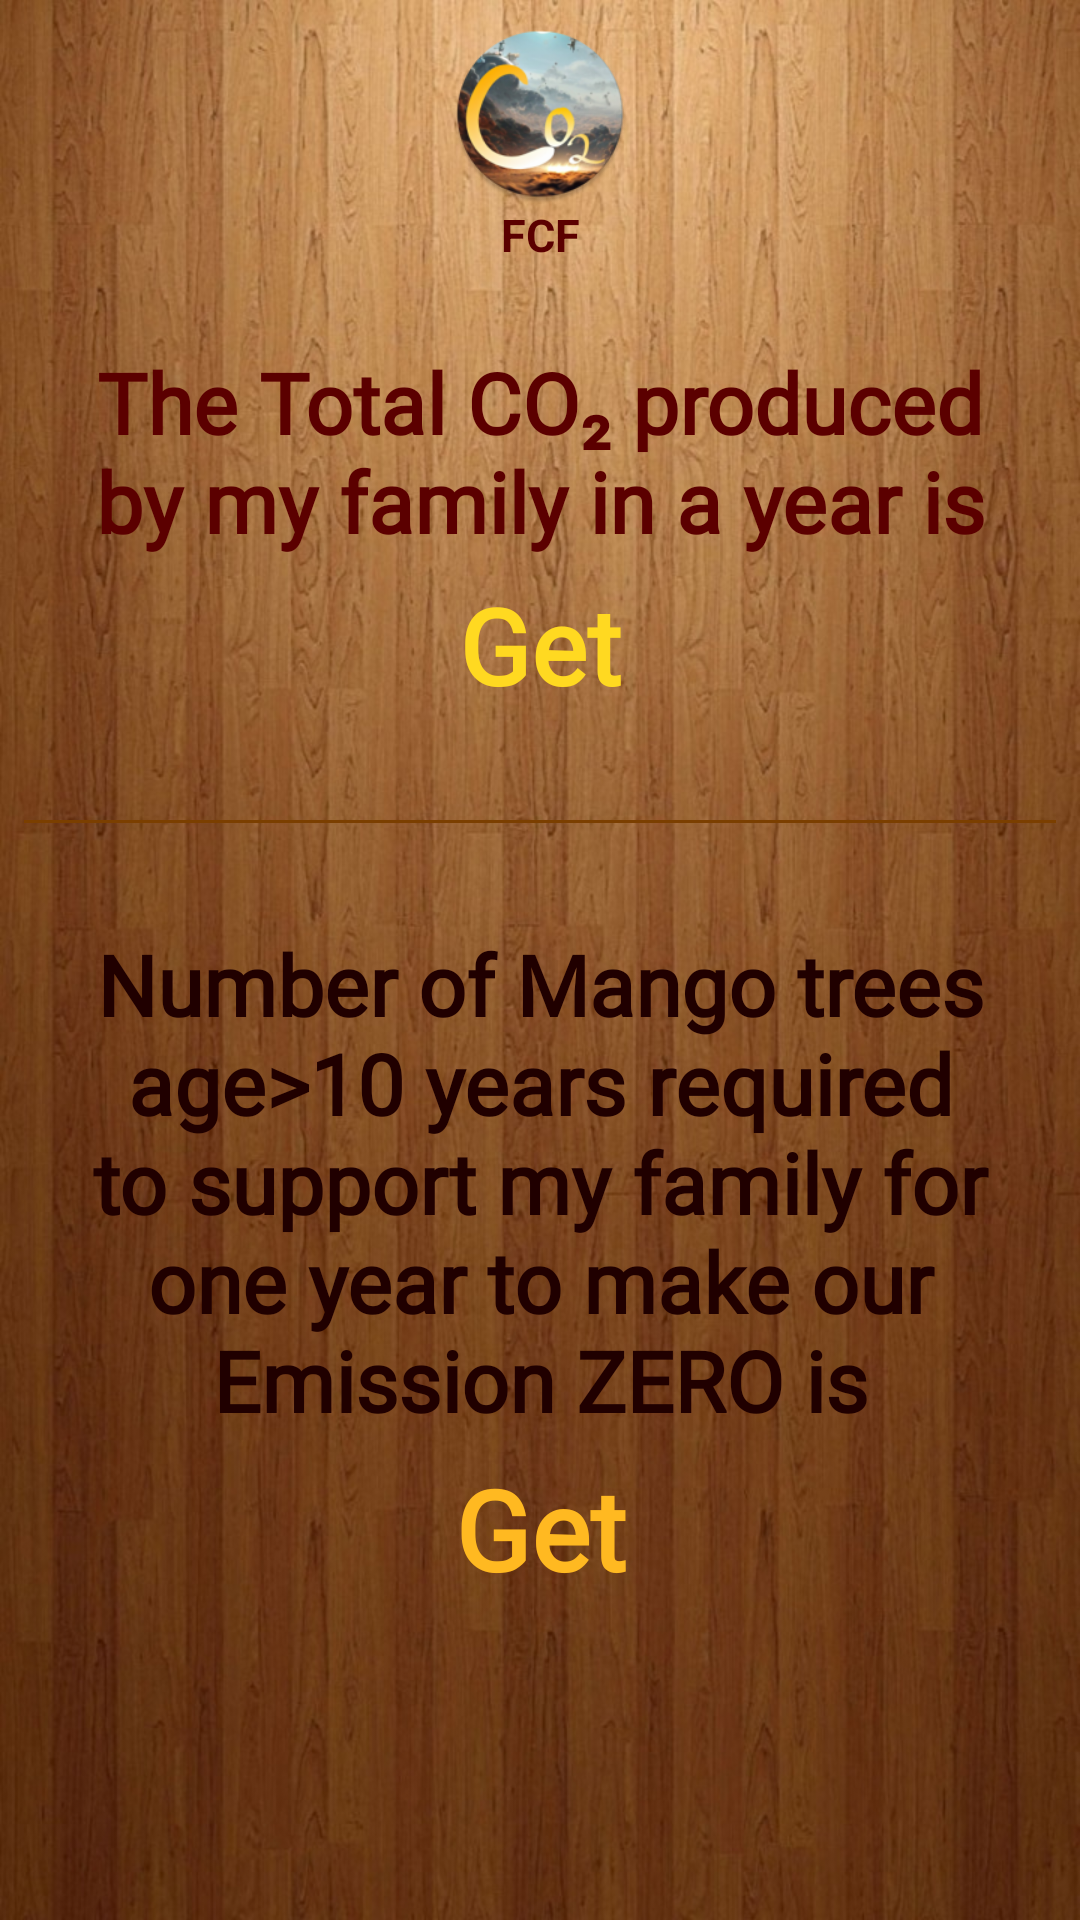

Write the Android layout XML for this screen, with the resource values it uses.
<!-- AndroidManifest.xml: application theme Theme.CO2Planet -->
<!-- res/layout/mango_final.xml -->
<?xml version="1.0" encoding="utf-8"?>
<androidx.core.widget.NestedScrollView xmlns:android="http://schemas.android.com/apk/res/android"
    android:layout_width="match_parent"
    android:layout_height="match_parent"
    android:background="@drawable/woodback">
    <RelativeLayout
        android:layout_width="match_parent"
        android:layout_height="wrap_content">
    <ImageView
        android:id="@+id/imgFinalIcon"
        android:layout_width="60dp"
        android:layout_height="60dp"
        android:layout_centerHorizontal="true"
        android:layout_marginTop="8dp"
        android:src="@mipmap/ic_iconforappnew_round"/>
    <TextView
        android:id="@+id/txtFCF"
        android:layout_width="match_parent"
        android:layout_height="wrap_content"
        android:text="FCF"
        android:textColor="#5B0000"
        android:textStyle="bold"
        android:layout_centerHorizontal="true"
        android:gravity="center"
        android:textSize="15sp"
        android:layout_below="@id/imgFinalIcon"/>

    <TextView
        android:id="@+id/txtAboveCO2"
        android:layout_width="match_parent"
        android:layout_height="wrap_content"
        android:text="@string/total_co2"
        android:layout_marginTop="27dp"
        android:layout_marginHorizontal="18dp"
        android:layout_centerHorizontal="true"
        android:gravity="center"
        android:textStyle="bold"
        android:layout_below="@id/txtFCF"
        android:fontFamily="@font/aclonica"
        android:textColor="#5B0000"
        android:textSize="28sp"/>

    <TextView
        android:id="@+id/txtCO2"
        android:layout_width="match_parent"
        android:layout_height="wrap_content"
        android:layout_below="@+id/txtAboveCO2"
        android:layout_marginHorizontal="18dp"
        android:layout_marginTop="6dp"
        android:gravity="center"
        android:text="Get"
        android:fontFamily="@font/aclonica"
        android:textColor="#FFD921 "
        android:textSize="35sp"
        android:textStyle="bold" />
    <TextView
        android:id="@+id/txtLine"
        android:layout_width="match_parent"
        android:layout_height="1dp"
        android:layout_marginHorizontal="8dp"
        android:layout_marginTop="35dp"
        android:layout_below="@id/txtCO2"
        android:background="#7B3F00"/>

    <TextView
        android:id="@+id/txtMangoTreeDef"
        android:layout_width="match_parent"
        android:layout_height="wrap_content"
        android:layout_below="@+id/txtLine"
        android:layout_marginHorizontal="18dp"
        android:layout_marginTop="35dp"
        android:gravity="center"
        android:textStyle="bold"
        android:fontFamily="@font/aclonica"
        android:text="@string/total_mango_trees"
        android:textColor="#200000"
        android:textSize="28sp" />

    <TextView
        android:id="@+id/txtMangoTrees"
        android:layout_width="match_parent"
        android:layout_height="wrap_content"
        android:layout_below="@+id/txtMangoTreeDef"
        android:layout_marginHorizontal="18dp"
        android:layout_marginTop="6dp"
        android:fontFamily="@font/aclonica"
        android:gravity="center"
        android:text="Get"

        android:textColor="#FFB921 "
        android:textSize="37sp"
        android:textStyle="bold" />


    </RelativeLayout>

</androidx.core.widget.NestedScrollView>
<!-- resources referenced by this layout -->
<resources>
  <!-- drawable woodback: jpeg bitmap (drawable, 179583 bytes) -->
  <!-- mipmap ic_iconforappnew_round: png bitmap (mipmap-mdpi, 6179 bytes) -->
  <string name="total_co2">The Total CO₂ produced by my family in a year is </string>
  <string name="total_mango_trees">Number of Mango trees age&gt;10 years required to support my family for one year to make our Emission ZERO is</string>
  <style name="Theme.CO2Planet" parent="Theme.MaterialComponents.DayNight.NoActionBar">
          
          <item name="colorPrimary">@color/purple_500</item>
          <item name="colorPrimaryVariant">@color/purple_700</item>
          <item name="colorOnPrimary">@color/white</item>
          <item name="android:textColorPrimary">#000000</item>
          
          <item name="colorSecondary">@color/teal_200</item>
          <item name="colorSecondaryVariant">@color/teal_700</item>
          <item name="colorOnSecondary">@color/black</item>
          
          <item name="android:statusBarColor" tools:targetApi="21">?attr/colorPrimaryVariant</item>
          
      </style>
  <color name="purple_500">#4F7942</color>
  <color name="purple_700">#000000</color>
  <color name="white">#FFFFFF</color>
  <color name="teal_200">#FF03DAC5</color>
  <color name="teal_700">#FF018786</color>
  <color name="black">#008000</color>
</resources>
